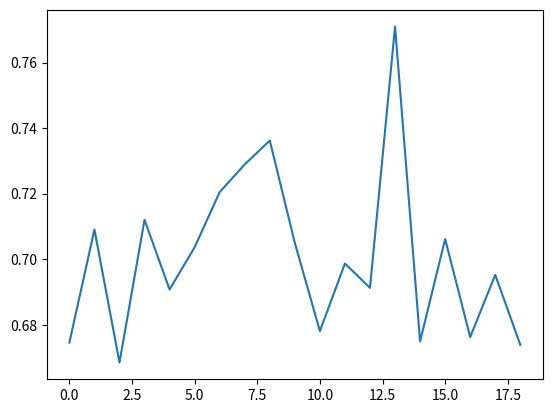

Here is the Python script that generated this plot:
# -*- coding: cp1252 -*-
import time
import matplotlib.pyplot as plt

class Cosas():
    nombre = ""
    precio = 0
    peso = 0
    llevado = 0
    valor = 0.0
##  El valor será obtenido dividiendo el precio entre el peso
    def __init__(self, nom, pre, pes, llev):
        self.nombre = nom
        self.precio = pre
        self.peso = pes
        self.llevado = llev
        self.valor = pre/pes

def evalua(num, arregloCosas, restriccion):
    pos=0
    ganancia=0
    peso=0
    cad = bin(num)
    cad = cad[2:]
    cad = cad.rjust(len(arregloCosas))
    cad = cad.replace(" ","0")
    for l in cad:
        if l == "1":
            ganancia += arregloCosas[pos].precio
            peso += arregloCosas[pos].peso
        pos+=1    
    if peso > restriccion:    
        return -1
    else:
        return ganancia
    
def imprimeCombinacion(num):
    pos=0
    ganancia=0
    peso=0
    cad = bin(num)
    cad = cad[2:]
    cad = cad.rjust(len(arregloCosas))
    cad = cad.replace(" ","0")
    print()
    print ("--La mejor combinacion es--")
    print ("objeto  Precio    peso")    
    for l in cad:
        if l == "1":
            texto =arregloCosas[pos].nombre + "    "
            texto = texto + str(arregloCosas[pos].precio)+"         "
            texto = texto + str(arregloCosas[pos].peso)
            print (texto)
            ganancia += arregloCosas[pos].precio
            peso += arregloCosas[pos].peso
        pos+=1
    print ()
    print ("Ganancia total: "+ str(ganancia)+ "  Peso total: "+str(peso))
    
arregloCosas=[]        

arregloCosas.append(Cosas('cuaderno',20,2,0))
arregloCosas.append(Cosas('libro',10,1,0))
arregloCosas.append(Cosas('Licuadora',100,10,0))
arregloCosas.append(Cosas('Pintura',200,18,0))
arregloCosas.append(Cosas('STEREO',150,13,0))
arregloCosas.append(Cosas('computadora',200,16,0))
arregloCosas.append(Cosas('Microondas',200,15,0))
arregloCosas.append(Cosas('sombrilla',40,3,0))
arregloCosas.append(Cosas('Calculadora',103,6,0))
arregloCosas.append(Cosas('Botas',89,5,0))
arregloCosas.append(Cosas('Balon',54,3,0))
arregloCosas.append(Cosas('JARRON',38,2,0))
arregloCosas.append(Cosas('Cuadro',100,5,0))
arregloCosas.append(Cosas('Maleta',100,5,0))
arregloCosas.append(Cosas('Radio',180,9,0))
arregloCosas.append(Cosas('Silla',240,12,0))
arregloCosas.append(Cosas('TELEFONO',20,1,0))
arregloCosas.append(Cosas('Xbox',369,15,0))
arregloCosas.append(Cosas('florero',50,2,0))
# arregloCosas.append(Cosas('Luces',50,2,0))
# arregloCosas.append(Cosas('Estereo',340,13,0))
# arregloCosas.append(Cosas('Celular Nokia',28,1,0))
# arregloCosas.append(Cosas('Guitarra',450,16,0))
# arregloCosas.append(Cosas('Wii',346,12,0))
# arregloCosas.append(Cosas('Sombrero',60,2,0))
# arregloCosas.append(Cosas('reloj',110,3,0))
# arregloCosas.append(Cosas('VAJILLA',160,4,0))
# arregloCosas.append(Cosas('Los relojes Blandos. Dalí',250,6,0))
# arregloCosas.append(Cosas('Calendario Maya',456,9,0))
# arregloCosas.append(Cosas('DVD',110,2,0))
# arregloCosas.append(Cosas('Busto Platón',300,10,0))
# arregloCosas.append(Cosas('Adorno',70,3,0))



## Esta parte corresponde a la búsqueda exhaustiva
tiempos = []

print ("Probando con busqueda exahustiva")

maximo = 0
mejorCombina = 0

for i in arregloCosas:
    inicio = time.time()

    for c in range(pow(2,len(arregloCosas))):
        obtenido = evalua(c, arregloCosas, 20)    
        if obtenido >= maximo:
            maximo = obtenido
            mejorCombina = c

    fin = time.time()
    tiempo = fin-inicio

    tiempos.append(tiempo)
    print(tiempos)

imprimeCombinacion(mejorCombina)
print("tiempo requerido = ", tiempo, " segundos")

# ---------------------------------------------------

plt.plot( range(len(arregloCosas)), tiempos)
plt.show()

## Fin de la búsqueda exhaustiva

